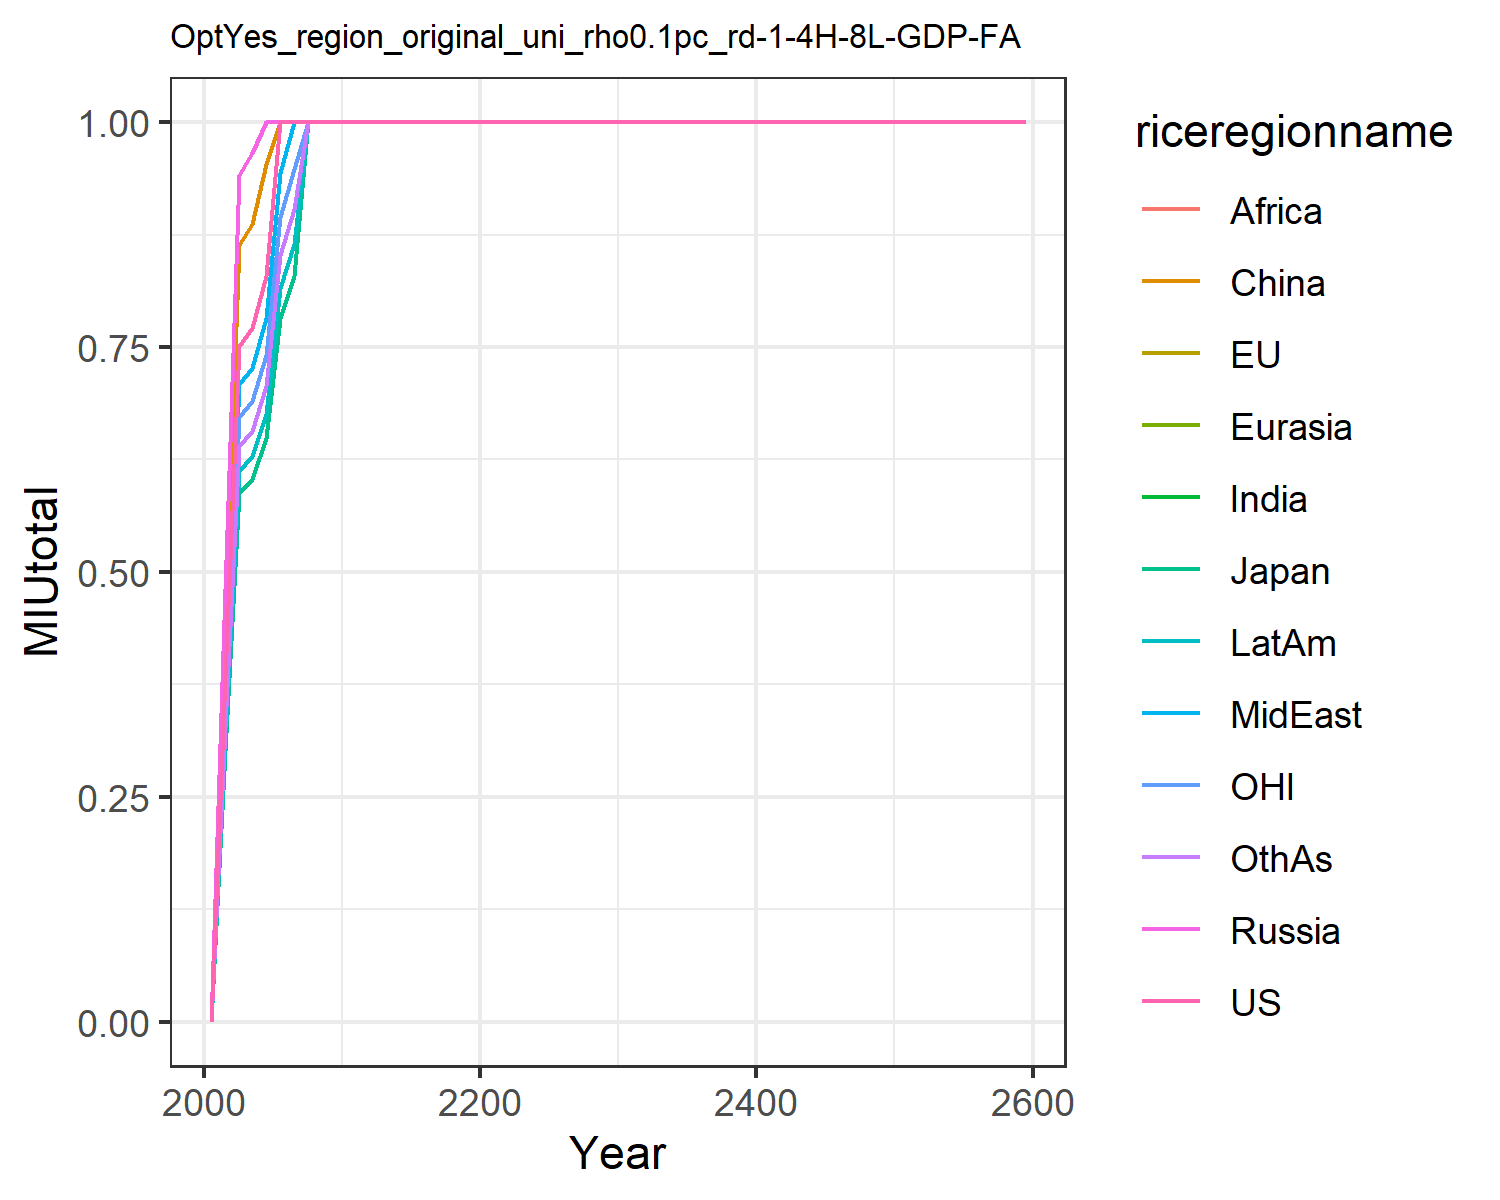

The file beside this chart, header and first rows:
0.0, 0.0, 0.0, 0.0, 0.0, 0.0, 0.0, 0.0, 0.0, 0.0, 0.0, 0.0
0.3842, 0.3006, 0.3006, 0.4813, 0.4813, 0.4418, 0.3437, 0.3624, 0.3437, 0.3132, 0.3437, 0.3274
0.7513, 0.5878, 0.5878, 0.9411, 0.9411, 0.8639, 0.672, 0.7086, 0.672, 0.6125, 0.672, 0.6403
0.7709, 0.6031, 0.6031, 0.9656, 0.9656, 0.8864, 0.6895, 0.727, 0.6895, 0.6284, 0.6895, 0.657
0.829, 0.6486, 0.6486, 1.0, 1.0, 0.9533, 0.7416, 0.7819, 0.7416, 0.6759, 0.7416, 0.7066
1, 0.7823, 0.7823, 1.0, 1.0, 1.0, 0.8945, 0.9431, 0.8945, 0.8152, 0.8945, 0.8523
1.0, 0.8295, 0.8295, 1.0, 1.0, 1.0, 0.9484, 1, 0.9484, 0.8644, 0.9484, 0.9037
1.0, 1.0, 1.0, 1.0, 1.0, 1.0, 1.0, 1.0, 1.0, 1.0, 1.0, 1.0
1.0, 1.0, 1.0, 1.0, 1.0, 1.0, 1.0, 1.0, 1.0, 1.0, 1.0, 1.0
1.0, 1.0, 1.0, 1.0, 1.0, 1.0, 1.0, 1.0, 1.0, 1.0, 1.0, 1.0
1.0, 1.0, 1.0, 1.0, 1.0, 1.0, 1.0, 1.0, 1.0, 1.0, 1.0, 1.0
1.0, 1.0, 1.0, 1.0, 1.0, 1.0, 1.0, 1.0, 1.0, 1.0, 1.0, 1.0
1.0, 1.0, 1.0, 1.0, 1.0, 1.0, 1.0, 1.0, 1.0, 1.0, 1.0, 1.0
1.0, 1.0, 1.0, 1.0, 1.0, 1.0, 1.0, 1.0, 1.0, 1.0, 1.0, 1.0
1.0, 1.0, 1.0, 1.0, 1.0, 1.0, 1.0, 1.0, 1.0, 1.0, 1.0, 1.0
1.0, 1.0, 1.0, 1.0, 1.0, 1.0, 1.0, 1.0, 1.0, 1.0, 1.0, 1.0
1.0, 1.0, 1.0, 1.0, 1.0, 1.0, 1.0, 1.0, 1.0, 1.0, 1.0, 1.0
1.0, 1.0, 1.0, 1.0, 1.0, 1.0, 1.0, 1.0, 1.0, 1.0, 1.0, 1.0
1.0, 1.0, 1.0, 1.0, 1.0, 1.0, 1.0, 1.0, 1.0, 1.0, 1.0, 1.0
1.0, 1.0, 1.0, 1.0, 1.0, 1.0, 1.0, 1.0, 1.0, 1.0, 1.0, 1.0
1.0, 1.0, 1.0, 1.0, 1.0, 1.0, 1.0, 1.0, 1.0, 1.0, 1.0, 1.0
1.0, 1.0, 1.0, 1.0, 1.0, 1.0, 1.0, 1.0, 1.0, 1.0, 1.0, 1.0
1.0, 1.0, 1.0, 1.0, 1.0, 1.0, 1.0, 1.0, 1.0, 1.0, 1.0, 1.0
1.0, 1.0, 1.0, 1.0, 1.0, 1.0, 1.0, 1.0, 1.0, 1.0, 1.0, 1.0
1.0, 1.0, 1.0, 1.0, 1.0, 1.0, 1.0, 1.0, 1.0, 1.0, 1.0, 1.0
1.0, 1.0, 1.0, 1.0, 1.0, 1.0, 1.0, 1.0, 1.0, 1.0, 1.0, 1.0
1.0, 1.0, 1.0, 1.0, 1.0, 1.0, 1.0, 1.0, 1.0, 1.0, 1.0, 1.0
1.0, 1.0, 1.0, 1.0, 1.0, 1.0, 1.0, 1.0, 1.0, 1.0, 1.0, 1.0
1.0, 1.0, 1.0, 1.0, 1.0, 1.0, 1.0, 1.0, 1.0, 1.0, 1.0, 1.0
1.0, 1.0, 1.0, 1.0, 1.0, 1.0, 1.0, 1.0, 1.0, 1.0, 1.0, 1.0
1.0, 1.0, 1.0, 1.0, 1.0, 1.0, 1.0, 1.0, 1.0, 1.0, 1.0, 1.0
1.0, 1.0, 1.0, 1.0, 1.0, 1.0, 1.0, 1.0, 1.0, 1.0, 1.0, 1.0
1.0, 1.0, 1.0, 1.0, 1.0, 1.0, 1.0, 1.0, 1.0, 1.0, 1.0, 1.0
1.0, 1.0, 1.0, 1.0, 1.0, 1.0, 1.0, 1.0, 1.0, 1.0, 1.0, 1.0
1.0, 1.0, 1.0, 1.0, 1.0, 1.0, 1.0, 1.0, 1.0, 1.0, 1.0, 1.0
1.0, 1.0, 1.0, 1.0, 1.0, 1.0, 1.0, 1.0, 1.0, 1.0, 1.0, 1.0
1.0, 1.0, 1.0, 1.0, 1.0, 1.0, 1.0, 1.0, 1.0, 1.0, 1.0, 1.0
1.0, 1.0, 1.0, 1.0, 1.0, 1.0, 1.0, 1.0, 1.0, 1.0, 1.0, 1.0
1.0, 1.0, 1.0, 1.0, 1.0, 1.0, 1.0, 1.0, 1.0, 1.0, 1.0, 1.0
1.0, 1.0, 1.0, 1.0, 1.0, 1.0, 1.0, 1.0, 1.0, 1.0, 1.0, 1.0
1.0, 1.0, 1.0, 1.0, 1.0, 1.0, 1.0, 1.0, 1.0, 1.0, 1.0, 1.0
1.0, 1.0, 1.0, 1.0, 1.0, 1.0, 1.0, 1.0, 1.0, 1.0, 1.0, 1.0
1.0, 1.0, 1.0, 1.0, 1.0, 1.0, 1.0, 1.0, 1.0, 1.0, 1.0, 1.0
1.0, 1.0, 1.0, 1.0, 1.0, 1.0, 1.0, 1.0, 1.0, 1.0, 1.0, 1.0
1.0, 1.0, 1.0, 1.0, 1.0, 1.0, 1.0, 1.0, 1.0, 1.0, 1.0, 1.0
1.0, 1.0, 1.0, 1.0, 1.0, 1.0, 1.0, 1.0, 1.0, 1.0, 1.0, 1.0
1.0, 1.0, 1.0, 1.0, 1.0, 1.0, 1.0, 1.0, 1.0, 1.0, 1.0, 1.0
1.0, 1.0, 1.0, 1.0, 1.0, 1.0, 1.0, 1.0, 1.0, 1.0, 1.0, 1.0
1.0, 1.0, 1.0, 1.0, 1.0, 1.0, 1.0, 1.0, 1.0, 1.0, 1.0, 1.0
1.0, 1.0, 1.0, 1.0, 1.0, 1.0, 1.0, 1.0, 1.0, 1.0, 1.0, 1.0
1.0, 1.0, 1.0, 1.0, 1.0, 1.0, 1.0, 1.0, 1.0, 1.0, 1.0, 1.0
1.0, 1.0, 1.0, 1.0, 1.0, 1.0, 1.0, 1.0, 1.0, 1.0, 1.0, 1.0
1.0, 1.0, 1.0, 1.0, 1.0, 1.0, 1.0, 1.0, 1.0, 1.0, 1.0, 1.0
1.0, 1.0, 1.0, 1.0, 1.0, 1.0, 1.0, 1.0, 1.0, 1.0, 1.0, 1.0
1.0, 1.0, 1.0, 1.0, 1.0, 1.0, 1.0, 1.0, 1.0, 1.0, 1.0, 1.0
1.0, 1.0, 1.0, 1.0, 1.0, 1.0, 1.0, 1.0, 1.0, 1.0, 1.0, 1.0
1.0, 1.0, 1.0, 1.0, 1.0, 1.0, 1.0, 1.0, 1.0, 1.0, 1.0, 1.0
1.0, 1.0, 1.0, 1.0, 1.0, 1.0, 1.0, 1.0, 1.0, 1.0, 1.0, 1.0
1.0, 1.0, 1.0, 1.0, 1.0, 1.0, 1.0, 1.0, 1.0, 1.0, 1.0, 1.0
1.0, 1.0, 1.0, 1.0, 1.0, 1.0, 1.0, 1.0, 1.0, 1.0, 1.0, 1.0
